Run: headless pygame with SDL's dummy video driver; simulated clock (each Clock.tick advances the game by its frame time, no real sleeping); random seed 0; keys injected as events and as key.get_pressed() state; no mouse input.
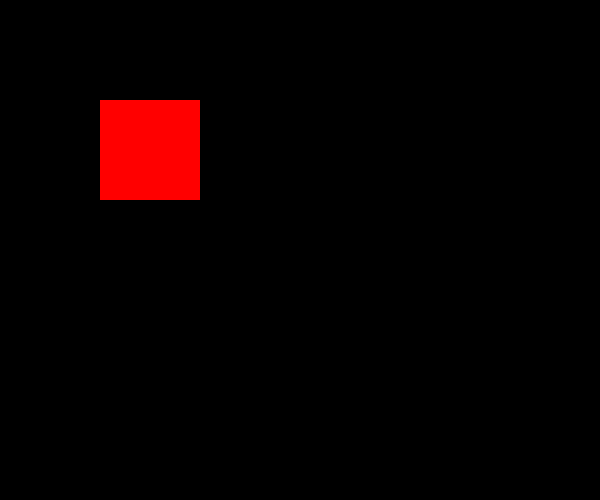
Frame 1 of 4 · flips 1–60 · no input
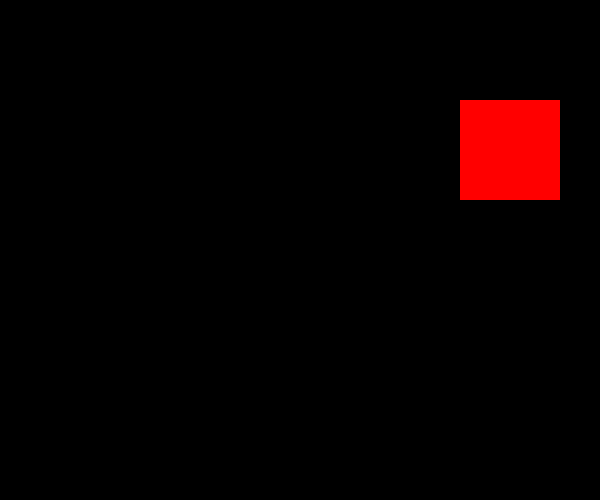
Frame 2 of 4 · flips 61–180 · tapped SPACE, RETURN · held RIGHT (→), D
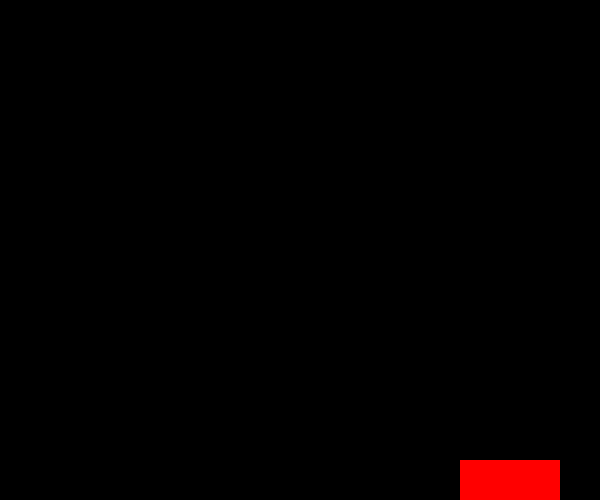
Frame 3 of 4 · flips 181–300 · held DOWN (↓), S
Frame 4 of 4 · flips 301–420 · held LEFT (←), A, UP (↑), W · screen same as frame 1, image omitted

The pygame program that drew these frames:

import pygame
import sys

pygame.init()

screen = pygame.display.set_mode((600,500))
color = (255,0,0)
x = 100
y = 100
done = False
clock = pygame.time.Clock()

while not done:
    for event in pygame.event.get():
        if event.type == pygame.QUIT:
            done = True
    keyPressed = pygame.key.get_pressed()
    screen.fill((0,0,0))
    if keyPressed[pygame.K_UP]:
        y-=3;
    if keyPressed[pygame.K_DOWN]:
        y+=3;
    if keyPressed[pygame.K_LEFT]:
        x-=3;
    if keyPressed[pygame.K_RIGHT]:
        x+=3;
        
    pygame.draw.rect(screen,color,pygame.Rect(x,y,100,100))
    pygame.display.update()
    clock.tick(60)

pygame.quit()  # quits pygame
sys.exit()
